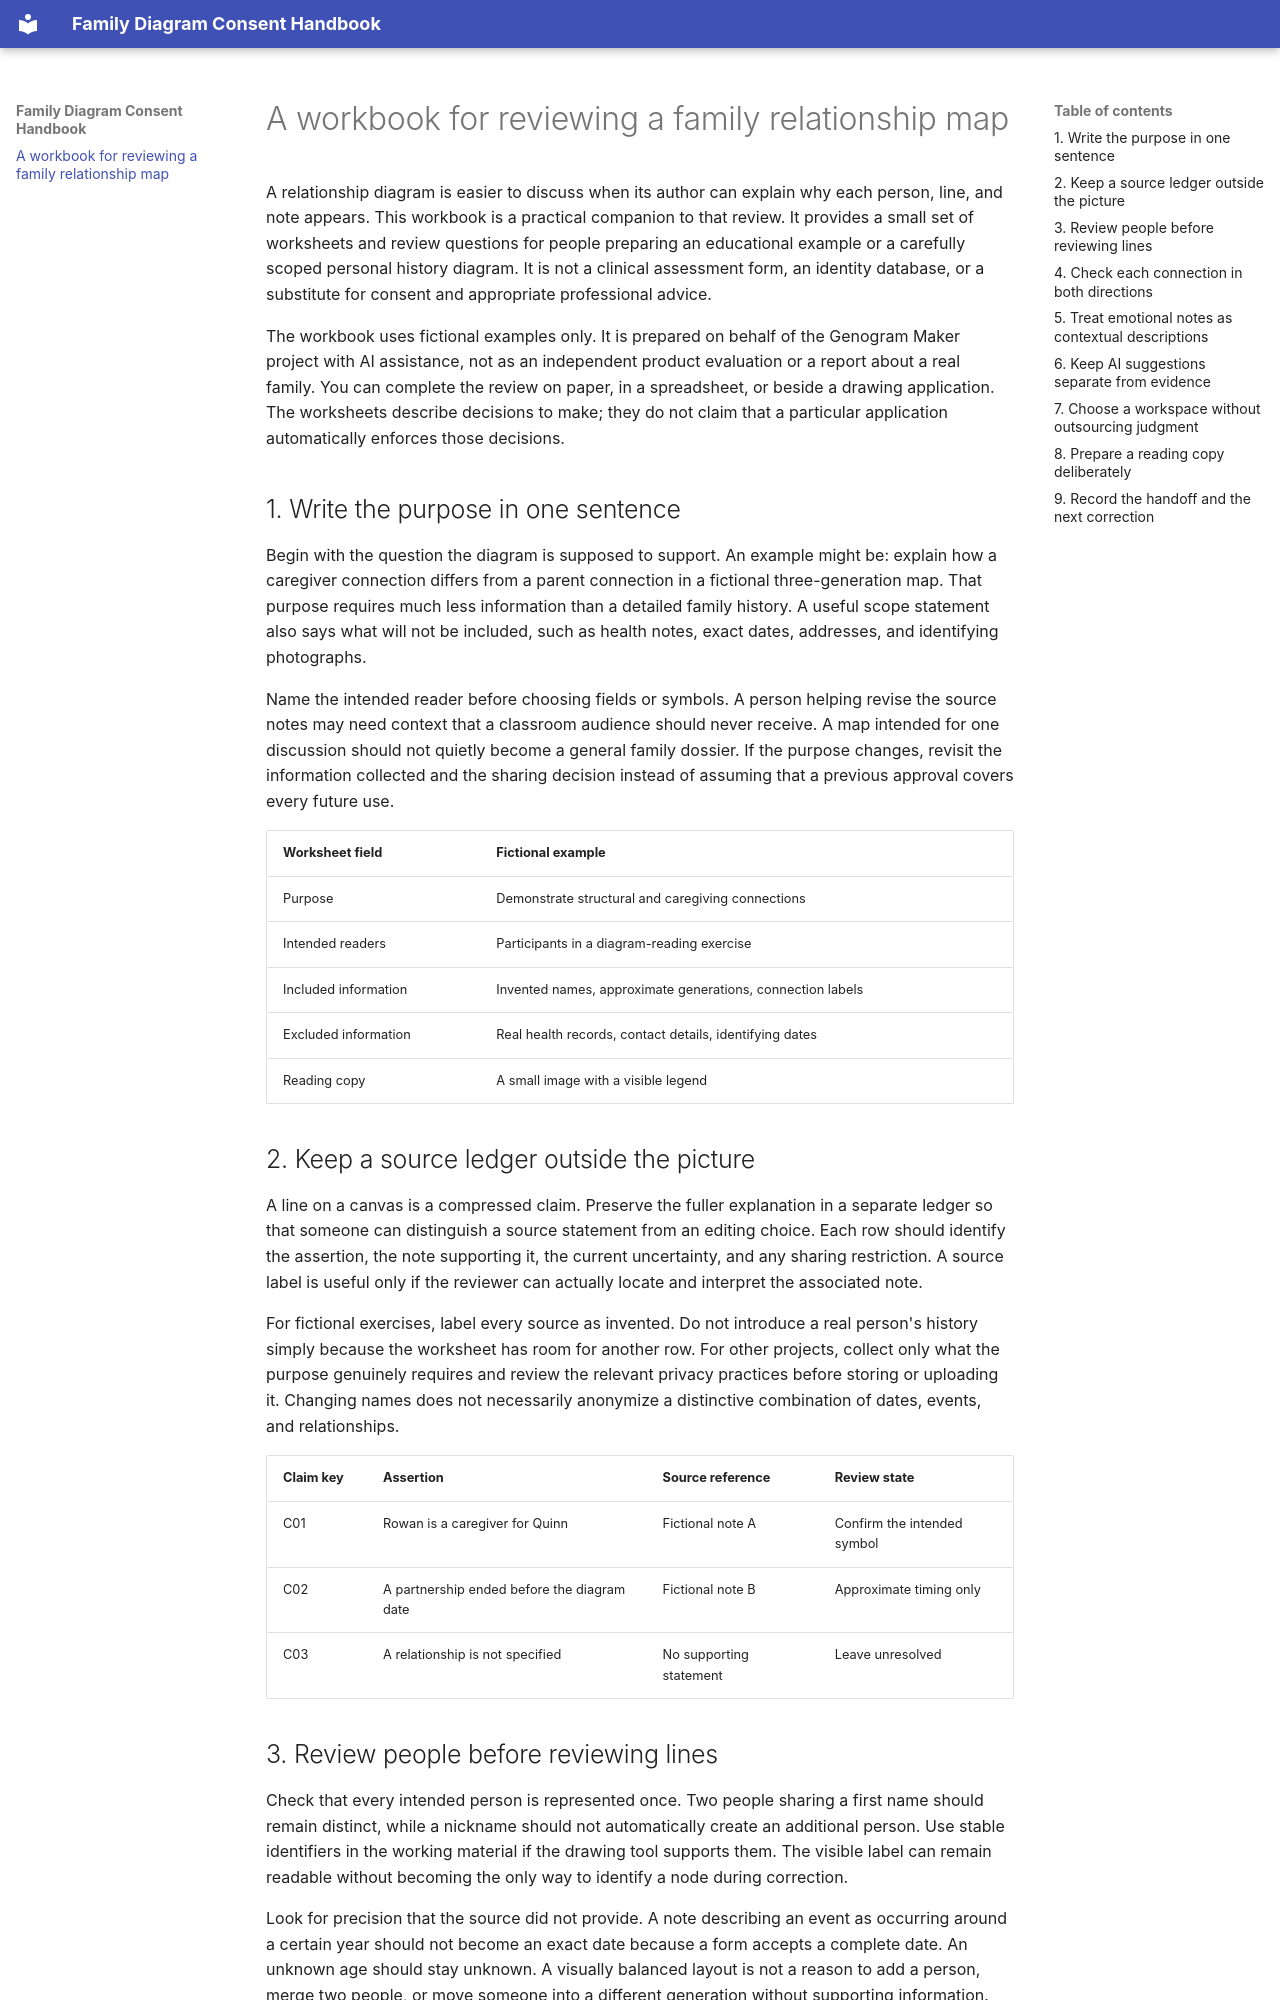

repository: linnfeng/family-diagram-consent-handbook · page: index.html · generator: mkdocs

# A workbook for reviewing a family relationship map

A relationship diagram is easier to discuss when its author can explain why each person, line, and note appears. This workbook is a practical companion to that review. It provides a small set of worksheets and review questions for people preparing an educational example or a carefully scoped personal history diagram. It is not a clinical assessment form, an identity database, or a substitute for consent and appropriate professional advice.

The workbook uses fictional examples only. It is prepared on behalf of the Genogram Maker project with AI assistance, not as an independent product evaluation or a report about a real family. You can complete the review on paper, in a spreadsheet, or beside a drawing application. The worksheets describe decisions to make; they do not claim that a particular application automatically enforces those decisions.

## 1. Write the purpose in one sentence

Begin with the question the diagram is supposed to support. An example might be: explain how a caregiver connection differs from a parent connection in a fictional three-generation map. That purpose requires much less information than a detailed family history. A useful scope statement also says what will not be included, such as health notes, exact dates, addresses, and identifying photographs.

Name the intended reader before choosing fields or symbols. A person helping revise the source notes may need context that a classroom audience should never receive. A map intended for one discussion should not quietly become a general family dossier. If the purpose changes, revisit the information collected and the sharing decision instead of assuming that a previous approval covers every future use.

| Worksheet field | Fictional example |
| --- | --- |
| Purpose | Demonstrate structural and caregiving connections |
| Intended readers | Participants in a diagram-reading exercise |
| Included information | Invented names, approximate generations, connection labels |
| Excluded information | Real health records, contact details, identifying dates |
| Reading copy | A small image with a visible legend |

## 2. Keep a source ledger outside the picture

A line on a canvas is a compressed claim. Preserve the fuller explanation in a separate ledger so that someone can distinguish a source statement from an editing choice. Each row should identify the assertion, the note supporting it, the current uncertainty, and any sharing restriction. A source label is useful only if the reviewer can actually locate and interpret the associated note.

For fictional exercises, label every source as invented. Do not introduce a real person's history simply because the worksheet has room for another row. For other projects, collect only what the purpose genuinely requires and review the relevant privacy practices before storing or uploading it. Changing names does not necessarily anonymize a distinctive combination of dates, events, and relationships.

| Claim key | Assertion | Source reference | Review state |
| --- | --- | --- | --- |
| C01 | Rowan is a caregiver for Quinn | Fictional note A | Confirm the intended symbol |
| C02 | A partnership ended before the diagram date | Fictional note B | Approximate timing only |
| C03 | A relationship is not specified | No supporting statement | Leave unresolved |

## 3. Review people before reviewing lines

Check that every intended person is represented once. Two people sharing a first name should remain distinct, while a nickname should not automatically create an additional person. Use stable identifiers in the working material if the drawing tool supports them. The visible label can remain readable without becoming the only way to identify a node during correction.

Look for precision that the source did not provide. A note describing an event as occurring around a certain year should not become an exact date because a form accepts a complete date. An unknown age should stay unknown. A visually balanced layout is not a reason to add a person, merge two people, or move someone into a different generation without supporting information.

A simple pass can ask whether each visible person has a corresponding ledger entry or a clear reason to be included. Record unresolved identity questions beside the working draft rather than hiding them in a private memory. This helps another reviewer understand why a node remains incomplete and prevents a later editing session from treating an empty field as a request to guess.
